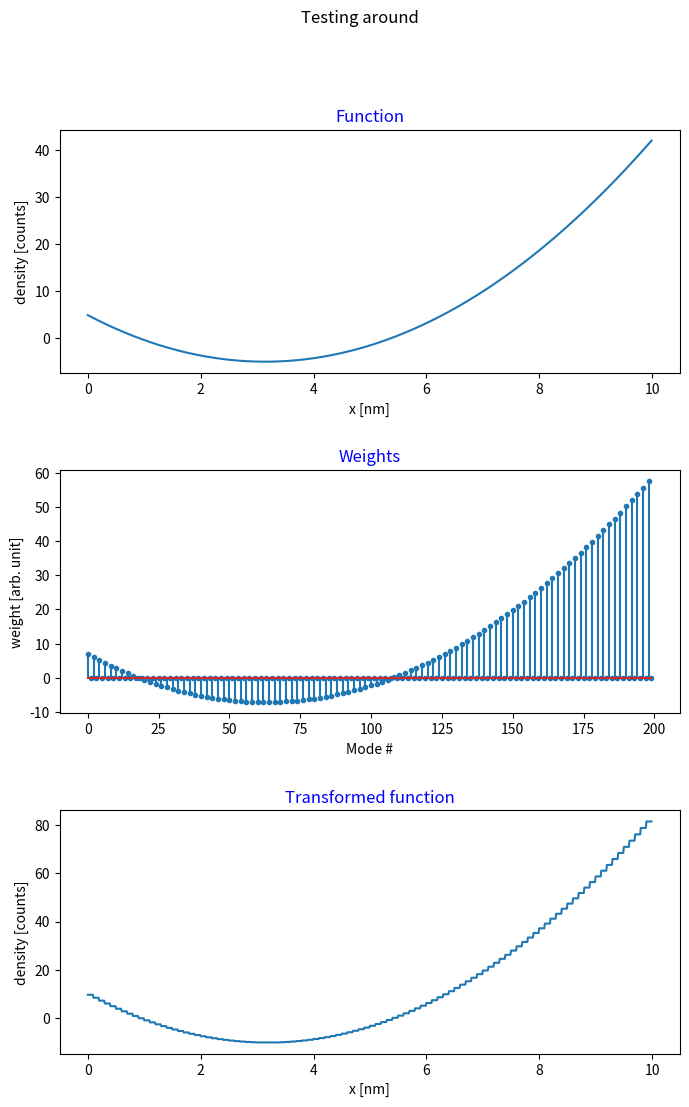

This chart was generated by the following Python code:
import matplotlib.pyplot as plt
import numpy as np
import math

# Global variables
samples = 100
k = 200
L = 10
# L = 2 * math.pi


# Functions
def g(i, k, t):
    if (L / k * (i - 1) <= t and t < L / k * i):
        return math.sqrt(k / samples)
    else:
        return 0

def f(t):
    return t

def h(t):
    return (t - math.pi) ** 2 - 5

def signal(t):
    a = L / 5
    b = a / 2
    if (math.fmod(t, a) <= b):
        return 1
    else:
        return 0


######################################


x = np.linspace(0, L, samples, endpoint=False)
x2 = np.linspace(0, L, 1000, endpoint=False)
x3 = np.linspace(-L, 3 * L, 5000, endpoint=False)

ys = []
for i in range(1, k + 1):
    yh = []
    for t in x3:
        yh.append(g(i, k, t))
    ys.append(yh)

# coefficients
a = []
for i in range(1, k + 1):
    c = 0
    for t in x:
        c += g(i, k, t) * h(t)
    a.append(c)

b = []
binsize = L / k
for t in x:
    b.append(a[int(t / binsize)])

y = []
yt = []
ytdraw = []

for t in x:
    help = 0
    for i in range(1, k + 1):
        help += a[i - 1] * g(i, k, t)
    yt.append(help)

for t in x2:
    y.append(h(t))
    pos = min(int(len(x) * t / x2[len(x2) - 1]), len(x) - 1)
    ytdraw.append(yt[pos])


# print(len(x))
# for key, val in enumerate(x):
#     print(key, val)


# for i in range(len(y)):
#     print(y[i], yt[i], y[i] / yt[i], 2 * math.pi)

# fig, ((ax0, ax1), (ax2, ax3)) = plt.subplots(2, 2, sharex = False)
fig, (ax0, ax1, ax2) = plt.subplots(3, 1, sharex = False)

# for i in range(k):
#     ax0.plot(x, ys[i])
ax0.plot(x2, y)
ax0.set_title('Function', color = 'blue')
ax0.set(xlabel = 'x [nm]', ylabel = 'density [counts]')

ax1.stem(a, markerfmt='.')
ax1.set_title('Weights', color = 'blue')
ax1.set(xlabel = 'Mode #', ylabel = 'weight [arb. unit]')

ax2.plot(x2, ytdraw)
ax2.set_title('Transformed function', color = 'blue')
ax2.set(xlabel = 'x [nm]', ylabel = 'density [counts]')

# for i in range(k):
#      ax3.plot(x3, ys[i])
# ax3.set_xlim([-5, 20])
# ax3.set_title('Base functions')
# ax3.set(xlabel = 'x [nm]', ylabel = 'weight [arb. unit]')

plt.subplots_adjust(hspace = 0.4)
plt.suptitle('Testing around')
fig.set_size_inches(8, 12)
plt.show()
